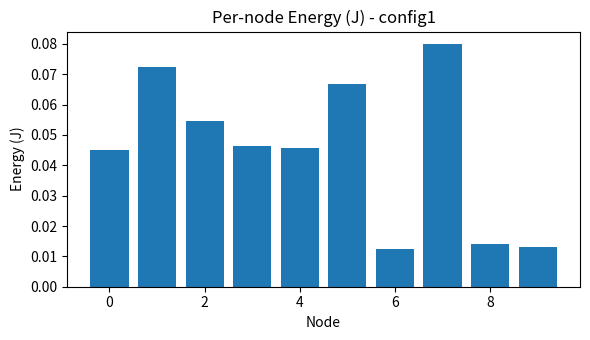
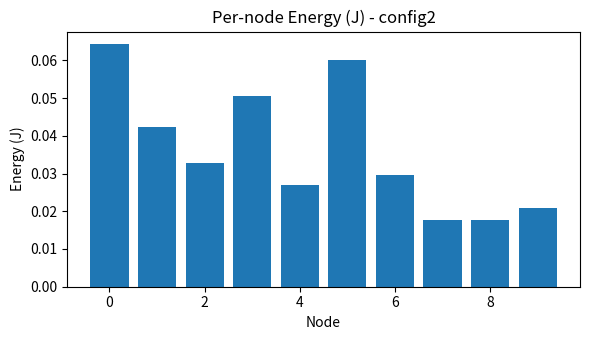
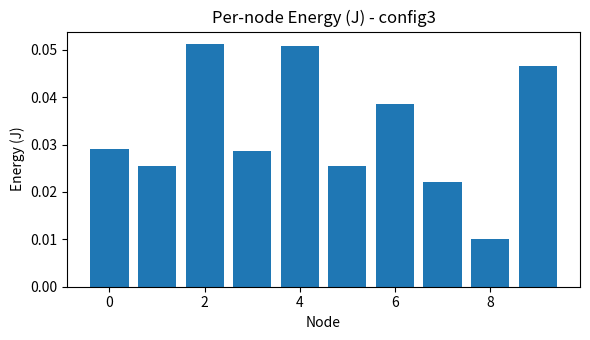
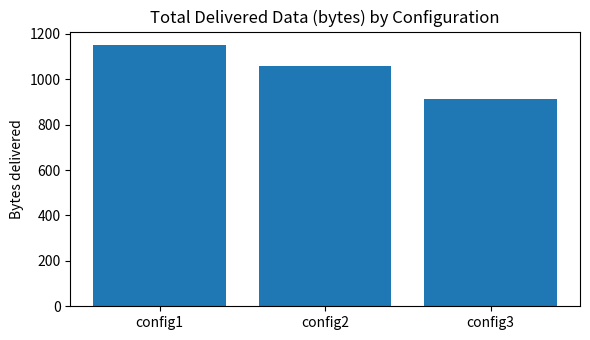

Write Python code to recreate these figures, in order.
# Simulation of MI-MAC protocol (no hardware) - Python implementation
# --------------------------------------------------------------
# This code simulates the Medium Access Control (MAC) protocol
# for Magneto-Inductive Wireless Sensor Networks (MIWSN) using
# 3 coil configurations: Sequential, Simultaneous, and Hybrid.
# It models node behavior (Idle → Sense → Transmit → Receive)
# and computes energy + throughput results — no hardware needed.
# --------------------------------------------------------------

import random
import numpy as np
import pandas as pd
import matplotlib.pyplot as plt

# ---------- Simulation parameters ----------
N = 10                   # number of nodes
sim_time = 200.0         # total simulation time (ms)
lambda_rate = 0.02       # message generation rate per ms per node
Vcc = 3.3                # supply voltage (V)

# Durations (ms)
tau_txW = 1.0
tau_txAck = 0.7
tau_txData = 3.0
tau_sense = 0.5
tau_safe = 0.3
tau_noAck = tau_txW + tau_txAck + tau_safe

# Currents (Amperes)
I_idle = 60e-6
I_receive = 0.49e-3
I_sense = 0.74e-3
I_tx_low = 220e-3
I_tx_high = 528e-3

# Packet sizes (bytes)
size_W = 13
size_ACK = 9
size_DATA = 24

configs = ["config1", "config2", "config3"]  # sequential, simultaneous, hybrid

# ---------- Helper functions ----------
def schedule_attempts(N, sim_time, lam):
    """Generate random communication attempts (Poisson arrivals)."""
    attempts = []
    for node in range(N):
        t = 0.0
        while t < sim_time:
            isi = np.random.exponential(1.0 / lam)
            t += isi
            if t >= sim_time:
                break
            target = random.choice([x for x in range(N) if x != node])
            attempts.append({'node': node, 'time': t, 'target': target})
    attempts.sort(key=lambda x: x['time'])
    return attempts

# ---------- Simulation core ----------
def run_simulation(config_name):
    attempts = schedule_attempts(N, sim_time, lambda_rate)
    transmissions = []
    energy = np.zeros(N)
    bytes_sent = np.zeros(N)
    bytes_success = np.zeros(N)
    attempts_done = 0

    for a in attempts:
        sender = a['node']
        target = a['target']
        start_time = a['time']
        time = start_time

        # Sense channel
        time += tau_sense
        energy[sender] += (I_sense * Vcc) * tau_sense / 1000.0
        energy[target] += (I_receive * Vcc) * (tau_sense / 2.0) / 1000.0

        # Transmit WakeUp
        if config_name == "config1":
            W_dur, I_tx = tau_txW * 3.0, I_tx_low
        elif config_name == "config2":
            W_dur, I_tx = tau_txW, I_tx_high
        else:  # hybrid
            W_dur, I_tx = tau_txW * 3.0, I_tx_high

        W_start, W_end = time, time + W_dur
        transmissions.append({'start': W_start, 'end': W_end, 'sender': sender, 'target': target, 'type': 'W'})
        energy[sender] += (I_tx * Vcc) * (W_dur / 1000.0)
        time = W_end

        # Check collision
        collided = False
        for tr in transmissions[:-1]:
            if tr['target'] == target and tr['type'] == 'W':
                if not (tr['end'] <= W_start or tr['start'] >= W_end):
                    collided = True
                    break

        if collided:
            energy[sender] += (I_idle * Vcc) * (tau_noAck / 1000.0)
            bytes_sent[sender] += size_W
            attempts_done += 1
            continue

        energy[target] += (I_receive * Vcc) * (W_dur / 1000.0)

        # ACK transmission
        if config_name == "config2":
            ack_I, ack_dur = I_tx_high, tau_txAck
        else:
            ack_I, ack_dur = I_tx_low, tau_txAck

        ACK_start = time + 0.1
        ACK_end = ACK_start + ack_dur
        transmissions.append({'start': ACK_start, 'end': ACK_end, 'sender': target, 'target': sender, 'type': 'ACK'})
        energy[target] += (ack_I * Vcc) * (ack_dur / 1000.0)
        energy[sender] += (I_receive * Vcc) * (ack_dur / 1000.0)
        time = ACK_end

        # Data transmission
        if config_name == "config1":
            data_dur, data_I = tau_txData * 3.0, I_tx_low
        elif config_name == "config2":
            data_dur, data_I = tau_txData, I_tx_high
        else:
            data_dur, data_I = tau_txData, I_tx_low

        DATA_start = time + 0.05
        DATA_end = DATA_start + data_dur
        transmissions.append({'start': DATA_start, 'end': DATA_end, 'sender': sender, 'target': target, 'type': 'DATA'})
        energy[sender] += (data_I * Vcc) * (data_dur / 1000.0)
        energy[target] += (I_receive * Vcc) * (data_dur / 1000.0)
        bytes_sent[sender] += (size_W + size_ACK + size_DATA)
        bytes_success[sender] += size_DATA
        attempts_done += 1

    # Add baseline idle energy
    for n in range(N):
        energy[n] += (I_idle * Vcc) * (sim_time / 1000.0)

    df = pd.DataFrame({
        'node': np.arange(N),
        'energy_J': energy,
        'bytes_sent': bytes_sent,
        'bytes_success': bytes_success
    })
    total_throughput_bytes = df['bytes_success'].sum()
    return df, total_throughput_bytes, attempts_done

# ---------- Run simulations ----------
results = {}
for cfg in configs:
    df, total_bytes, attempts_done = run_simulation(cfg)
    results[cfg] = {'df': df, 'total_bytes': total_bytes, 'attempts_done': attempts_done}

# ---------- Show results ----------
for cfg in configs:
    print(f"\nConfiguration: {cfg}")
    print(f" Total successful data bytes delivered: {results[cfg]['total_bytes']:.1f}")
    print(f" Total attempts processed: {results[cfg]['attempts_done']}")
    print(results[cfg]['df'][['energy_J', 'bytes_success']].describe())

# ---------- Plot graphs ----------
for cfg in configs:
    df = results[cfg]['df']
    plt.figure(figsize=(6, 3.5))
    plt.bar(df['node'], df['energy_J'])
    plt.title(f'Per-node Energy (J) - {cfg}')
    plt.xlabel('Node')
    plt.ylabel('Energy (J)')
    plt.tight_layout()
    plt.show()

throughputs = [results[c]['total_bytes'] for c in configs]
plt.figure(figsize=(6, 3.5))
plt.bar(configs, throughputs)
plt.title('Total Delivered Data (bytes) by Configuration')
plt.ylabel('Bytes delivered')
plt.tight_layout()
plt.show()

print("\nExample per-node data for config3:\n")
print(results['config3']['df'])
